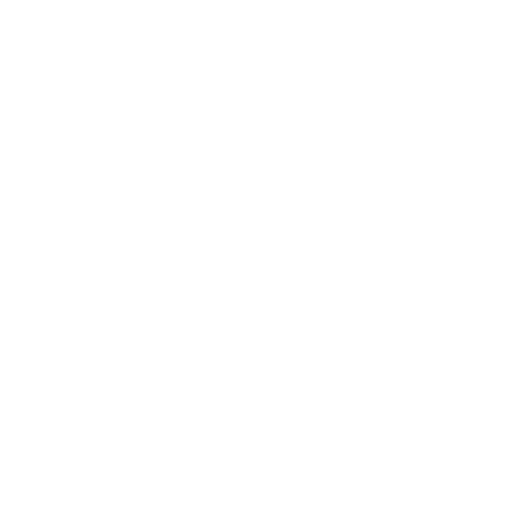
t = 0.00 s
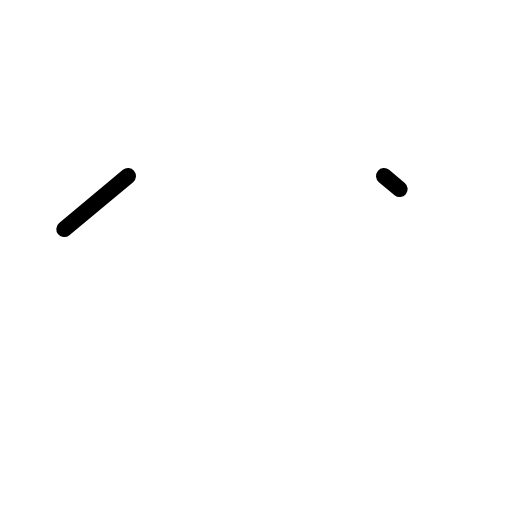
t = 0.60 s
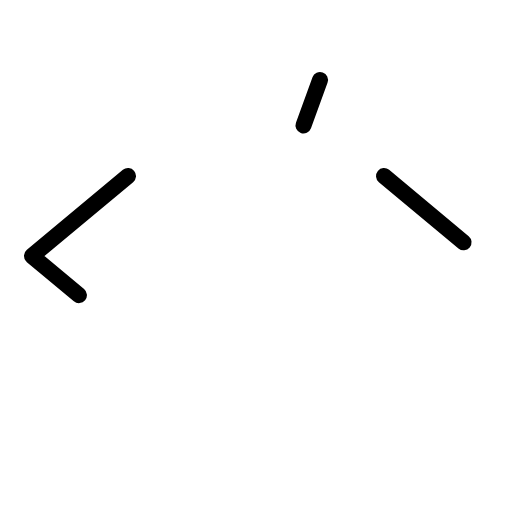
t = 0.98 s
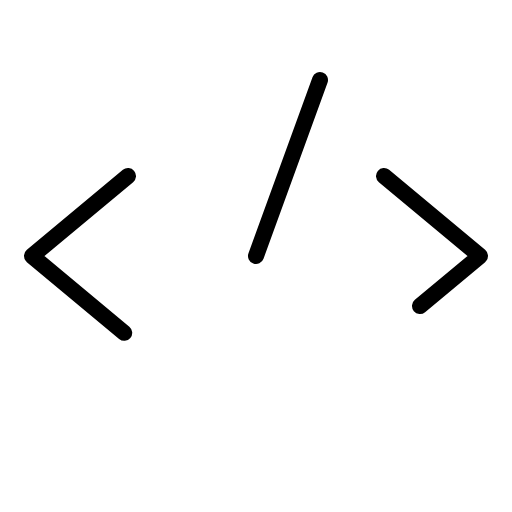
t = 1.35 s
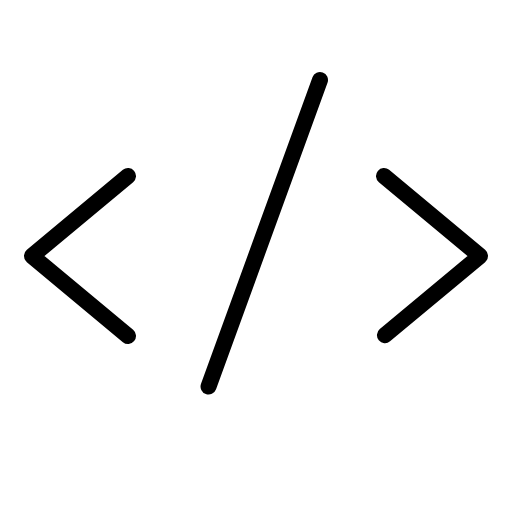
t = 1.73 s
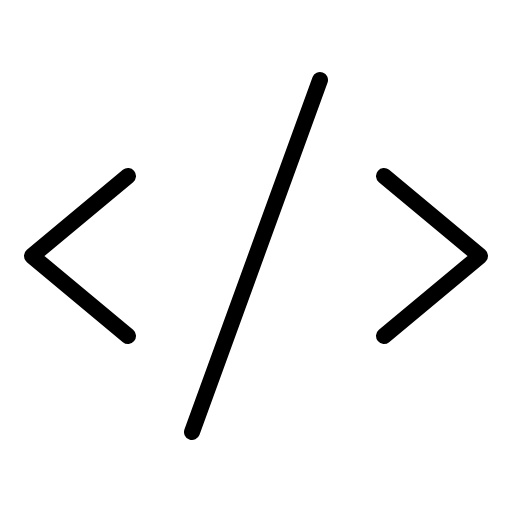
t = 2.10 s

The animated SVG that drew these frames (rendered in a browser with its animation timeline set to each time). Animation: 1 CSS @keyframes rule; one cycle of 2.10 s.

<svg xmlns="http://www.w3.org/2000/svg" viewBox="0 0 256 256">
  <style>
    .draw-line {
      stroke-dasharray: 1;
      stroke-dashoffset: 1;
      animation: phosphor-draw-in 1.5s ease-in-out forwards;
    }
    @keyframes phosphor-draw-in {
      to { stroke-dashoffset: 0; }
    }
  </style><rect width="256" height="256" fill="none"/><polyline points="64 88 16 128 64 168" fill="none" stroke="currentColor" stroke-linecap="round" stroke-linejoin="round" stroke-width="8" class="draw-line" pathLength="1" style="animation-delay: 0s"/><polyline points="192 88 240 128 192 168" fill="none" stroke="currentColor" stroke-linecap="round" stroke-linejoin="round" stroke-width="8" class="draw-line" pathLength="1" style="animation-delay: 0.3s"/><line x1="160" y1="40" x2="96" y2="216" fill="none" stroke="currentColor" stroke-linecap="round" stroke-linejoin="round" stroke-width="8" class="draw-line" pathLength="1" style="animation-delay: 0.6s"/></svg>
